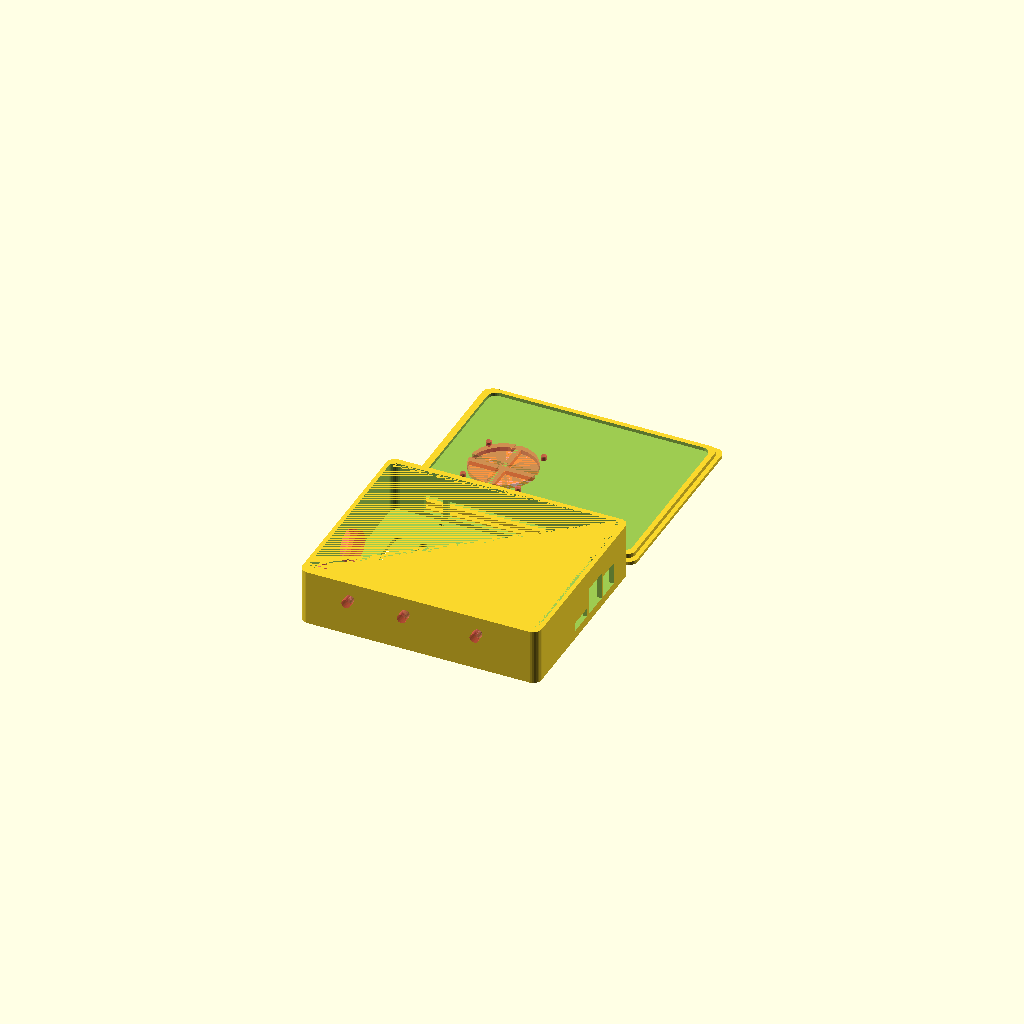
Cell 1: the model at its default parameters.
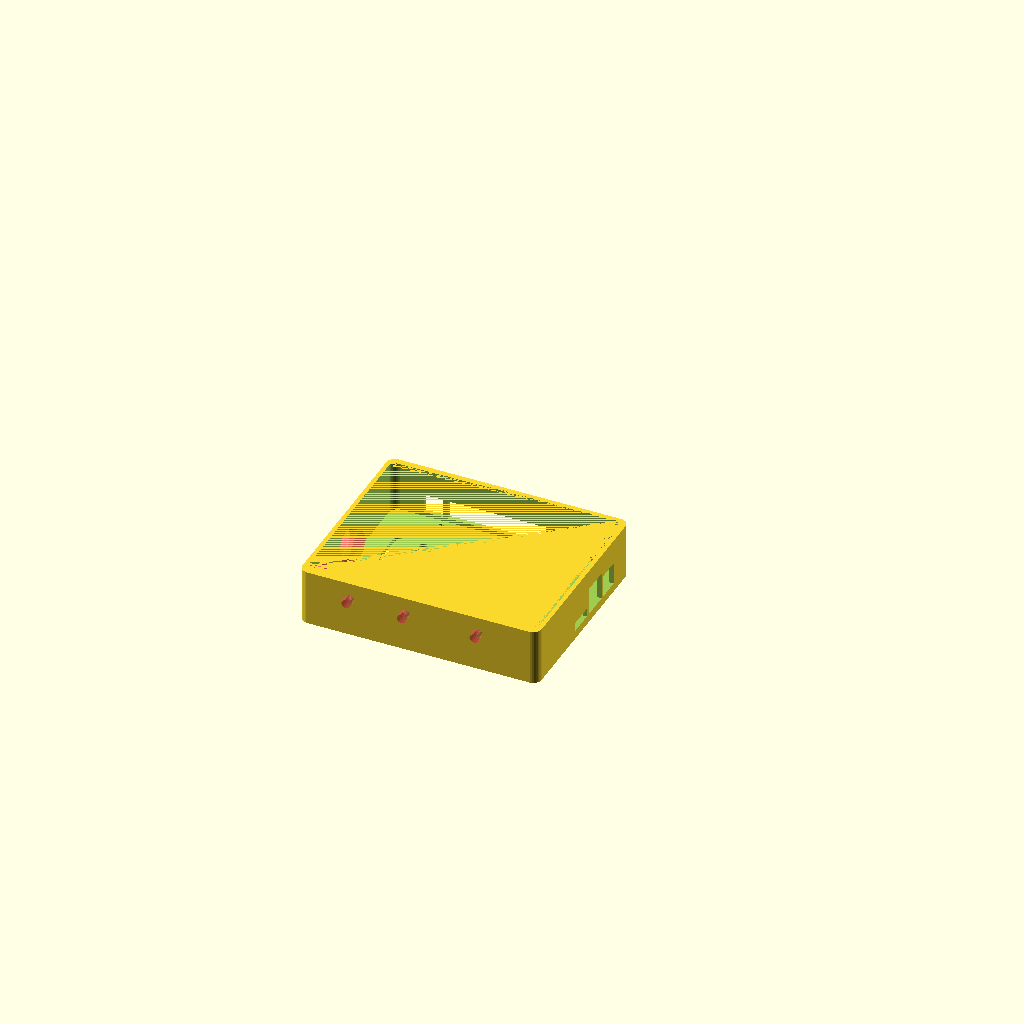
Cell 2: part = "Box" (everything else at default).
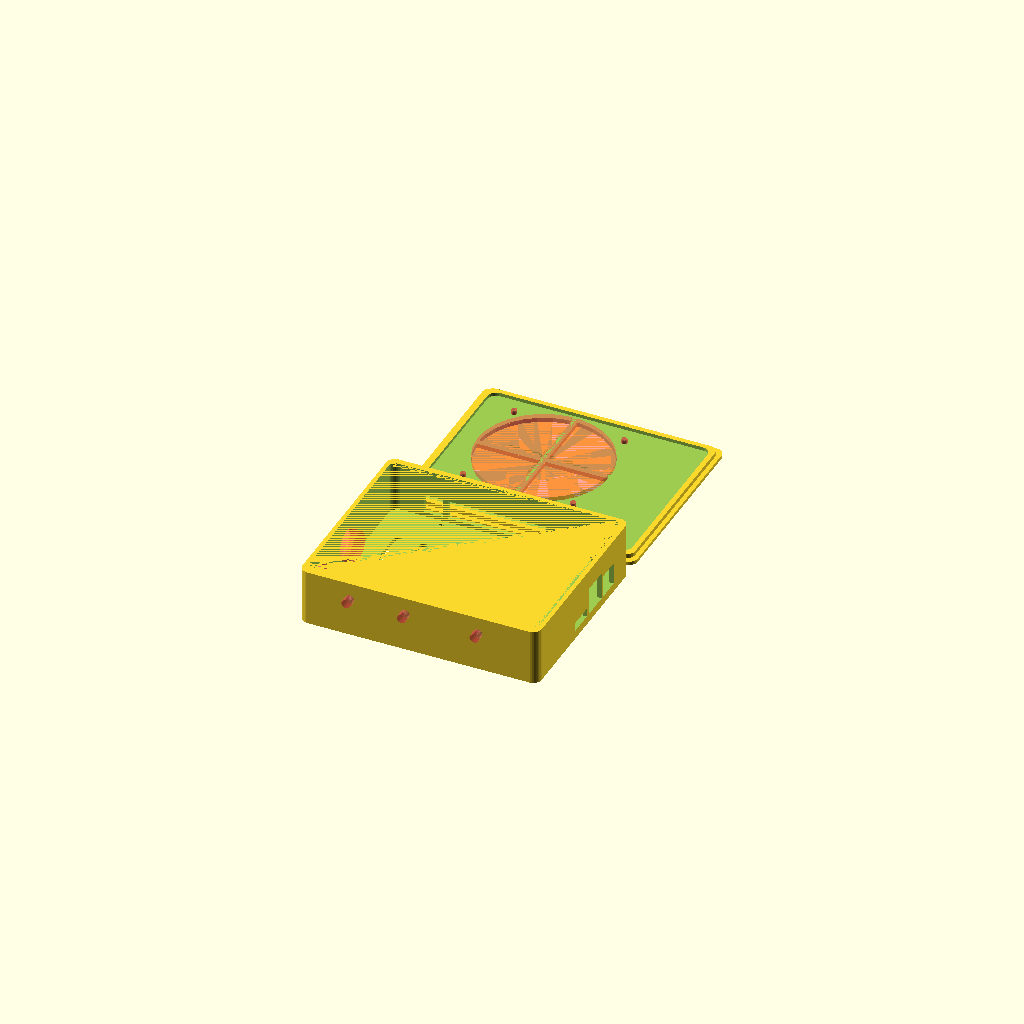
Cell 3 — fanHoleDistance set to 64, the other parameters unchanged.
All cells are drawn from one camera (rotation 55°, 0°, 25°, orthographic, colour scheme Cornfield), so only the parameter changes between them.
OpenSCAD source file inputs/thingiverse/files/thing-1624665/files/smoothiebox.scad:
//Smoothieboard box
// Author: M. Dietz
// http://3dprintapps.de

/* [General] */

// Which part do you want to generate?
part = "Both"; // [Box,Lid,Both]

/* [Box] */

// Do you want V-slot mounting slots?
slots = 1; // [1:Yes, 0:No]

/* [Lid] */

// Do you want a fan mount?
fan_Mount = 1; // [1:Yes, 0:No]

// Distance between mounting holes
fanHoleDistance = 32;

// Diameter of the holes for your bolts
boltHoleDiameter = 3.2;

/* [Hidden] */

$fn=30;
sx=129.5;
sy=105;
sh=23;

buf=4.5; 
th=2.5;
bot=2.5;

w=sx+buf;
t=sy+buf;
h=sh+buf+bot;

off=th+buf/2;

//loch1
l1=28+off;
l2=127+off;
l1y=3.5+off;
l3y=98.5+off;
l3=121+off;
l2y=103+off;


if(part == "Box")
{
  box();
}
else if(part == "Lid")
{
  lid();
}
else
{
  translate([0,t+10,0]) lid();
  box();
}

module lid(){
    difference()
    {
      union()
      {
        roundBox(w+th+th,t+th+th,th-0.5,5);
        translate([th+0.1,th+0.1,th-0.5])  roundBox(w-0.2,t-0.2,th,5);
      }
      translate([th+3,th+3,th])  roundBox(w-6,t-6,th,5);
      if(!fan_Mount)
      {
        for ( i = [ 1:8 ])
        {
          translate([15*i,20,0]) roundBox(4,25,6,2);
          translate([15*i,t-20-25,0]) roundBox(4,25,6,2);
        }
      }
      if(fan_Mount) #translate([20+4,30+4,0]) fanMount(fanHoleDistance,boltHoleDiameter,5);
    }
}

module box(){
difference(){
    roundBox(w+th+th,t+th+th,h+th,5);
    translate([th,th,th])  roundBox(w,t,h,5);
    translate([l1,l1y,0]) cylinder(r=1.5,h=th);
    translate([l1,l2y,0]) cylinder(r=1.5,h=th);
    translate([l2,l1y,0]) cylinder(r=1.5,h=th);
  translate([l3,l3y,0]) cylinder(r=1.5,h=th);
      //   translate([w/2+off,t/2+off,0]) cylinder(r=20,h=th);
    //sd
   translate([sx,42+off,th+bot]) cube([14.5,14.5,5]);
    translate([sx,59+off,th+bot]) cube([16,16,16]);
    translate([sx,77+off,th+bot]) cube([13,13,13]);
    
    translate([16+off,sy,th+bot]) cube([11,13,11]);
    translate([30+off,sy,th+bot]) cube([57,13,11]);
  
    #translate([-1,t/2,h/2]) rotate([0,90,0]) cylinder(r=9,h=10);
    #translate([-1,t/2 -35,h/2]) rotate([0,90,0]) cylinder(r=9,h=10);
  
    #translate([w-(w-30-off-57)/2,t+off+5,h/2]) rotate([90,0,0]) cylinder(r=6,h=10);
      
    if(slots)
    {
      #translate([15+10+off,5,h-10+2.6]) rotate([90,0,0]) cylinder(r=2.6,h=10);
        
      #translate([w-15-10-off,5,h-10+2.6]) rotate([90,0,0]) cylinder(r=2.6,h=10);
      
      #translate([w/2-10/2,5,h-10+2.6]) rotate([90,0,0]) cylinder(r=2.6,h=10);
    }
     for ( i = [ 1:8 ]){
    translate([15*i,20,0]) roundBox(4,25,6,2);
    translate([15*i,t-20-25,0]) roundBox(4,25,6,2);
    }
}

 // translate([off,off,off])  cube([sx,sy,1]);
}
module roundBox(x,y,z,r){

hull(){
    translate([r,r,0]) cylinder(r=r,h=z);
    translate([r,y-r,0]) cylinder(r=r,h=z);
    translate([x-r,y-r,0]) cylinder(r=r,h=z);
    translate([x-r,r,0]) cylinder(r=r,h=z);
}
}

module fanMount(holeDistance, holeDiameter, holeDepth)
{
  fanHoleDiameter = holeDistance*1.2;
  echo(fanHoleDiameter);
 // Mounting holes
 cylinder(d=holeDiameter, h=holeDepth);
 translate([holeDistance, 0,0]) cylinder(d=holeDiameter, h=holeDepth);
 translate([holeDistance, holeDistance,0]) cylinder(d=holeDiameter, h=holeDepth);
 translate([0, holeDistance,0]) cylinder(d=holeDiameter, h=holeDepth);
 // Fan grill
 difference()
 {
   translate([holeDistance/2, holeDistance/2, 0])
      cylinder(d=fanHoleDiameter, h=holeDepth);
   // Y bar
   translate([holeDistance/2 - holeDiameter/2,-1*(fanHoleDiameter-holeDistance)/2,0]) 
      cube([holeDiameter,fanHoleDiameter,holeDepth]);
   // X bar
   translate([-1*(fanHoleDiameter-holeDistance)/2,holeDistance/2 - holeDiameter/2,0]) 
      cube([fanHoleDiameter,holeDiameter,holeDepth]);
 } 
}
Parameter table extracted from the source (name, type, default, range or options):
part: string, default "Both", options "Box", "Lid", "Both"
slots: number, default 1, options 1, 0
fan_Mount: number, default 1, options 1, 0
fanHoleDistance: number, default 32
boltHoleDiameter: number, default 3.2
